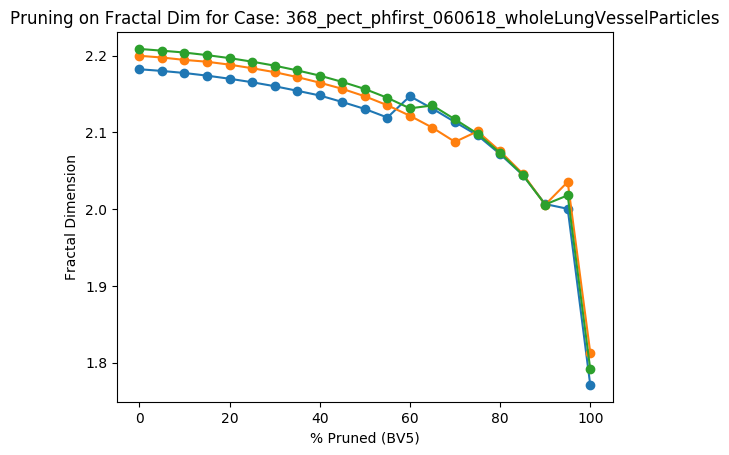

Values plotted in this chart, from the file beside it:
Percent Threshold (BV5), Fractal Dimension
0, 2.209
5, 2.206
10, 2.204
15, 2.201
20, 2.197
25, 2.192
30, 2.187
35, 2.181
40, 2.174
45, 2.166
50, 2.157
55, 2.145
60, 2.131
65, 2.135
70, 2.117
75, 2.098
80, 2.073
85, 2.045
90, 2.006
95, 2.018
100, 1.791
